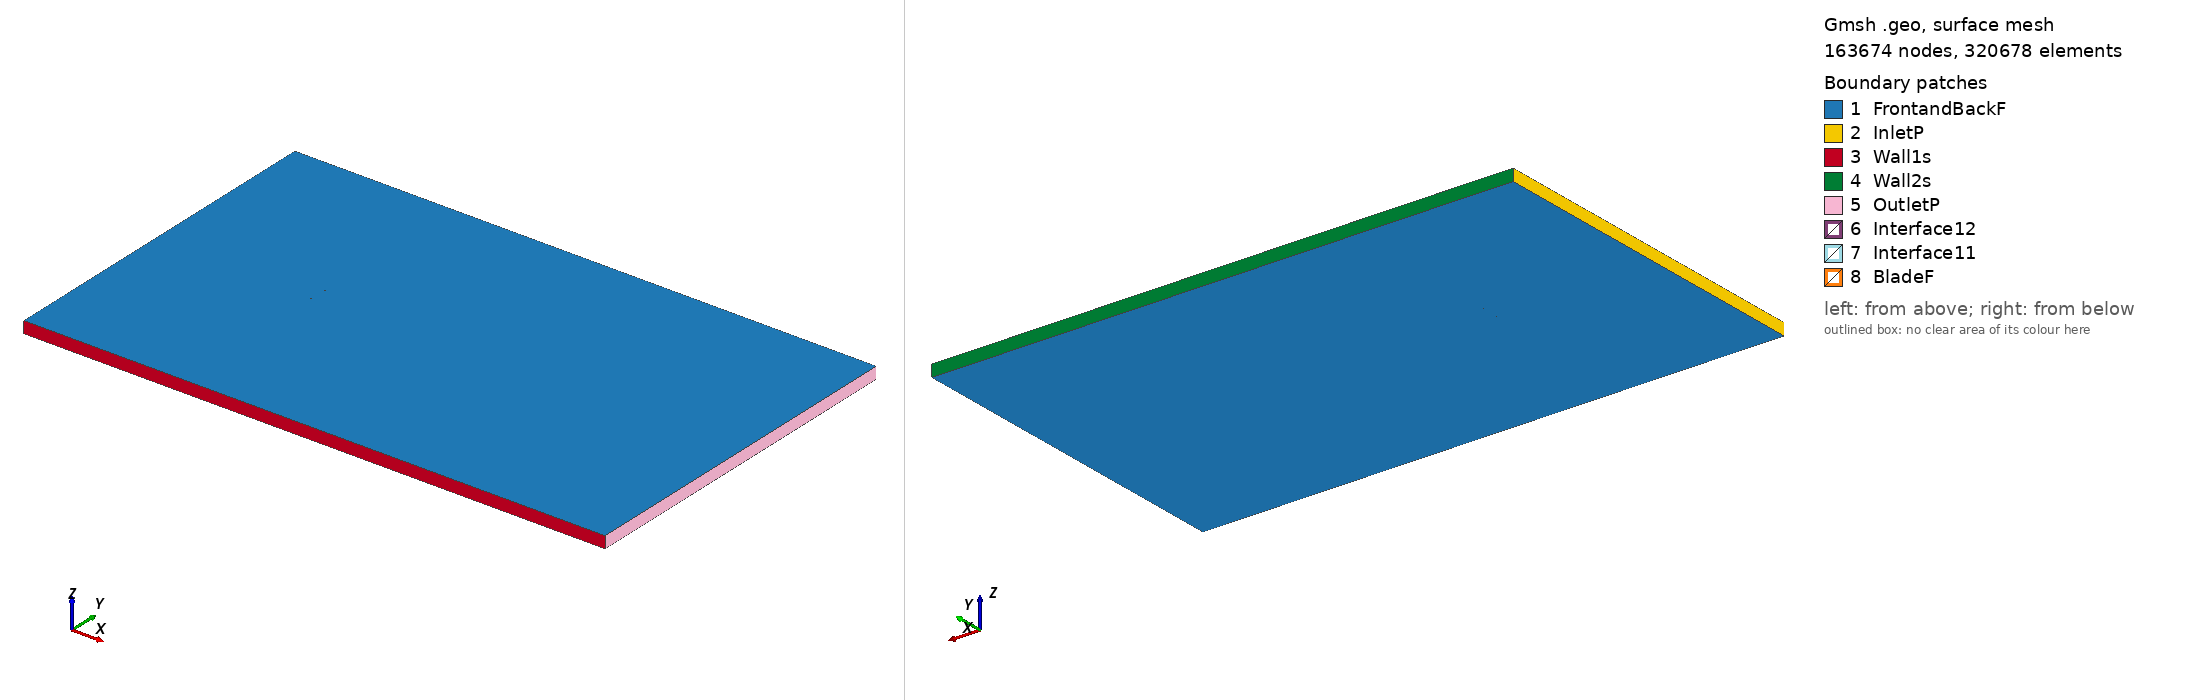

Gmsh geometry script, surface-meshed: 163674 nodes, 320678 surface elements. Boundary patches (legend numbers): 1 FrontandBackF, 2 InletP, 3 Wall1s, 4 Wall2s, 5 OutletP, 6 Interface12, 7 Interface11, 8 BladeF. Left view from above one corner, right view from below the opposite corner. Legend entries are the model's physical surfaces. The drawing asked Gmsh for element sizes between 1% and 20% of the model's largest extent; the script's own settings can give other sizes.

=== fxlv152_tsr_5.8202_aoa_-6.3993.geo (drawn) ===
SetFactory("OpenCASCADE");

Point(1) = {0.074450, 0.747948, 0, 1.0};
Point(2) = {0.072083, 0.747856, 0, 1.0};
Point(3) = {0.069334, 0.747834, 0, 1.0};
Point(4) = {0.066265, 0.747840, 0, 1.0};
Point(5) = {0.062989, 0.747887, 0, 1.0};
Point(6) = {0.059428, 0.747902, 0, 1.0};
Point(7) = {0.055621, 0.747984, 0, 1.0};
Point(8) = {0.051571, 0.748103, 0, 1.0};
Point(9) = {0.047315, 0.748263, 0, 1.0};
Point(10) = {0.042879, 0.748370, 0, 1.0};
Point(11) = {0.038269, 0.748586, 0, 1.0};
Point(12) = {0.033491, 0.748846, 0, 1.0};
Point(13) = {0.028600, 0.749030, 0, 1.0};
Point(14) = {0.023577, 0.749295, 0, 1.0};
Point(15) = {0.018472, 0.749550, 0, 1.0};
Point(16) = {0.013315, 0.749736, 0, 1.0};
Point(17) = {0.008118, 0.749917, 0, 1.0};
Point(18) = {0.002891, 0.750000, 0, 1.0};
Point(19) = {-0.002295, 0.749896, 0, 1.0};
Point(20) = {-0.007473, 0.749729, 0, 1.0};
Point(21) = {-0.012578, 0.749443, 0, 1.0};
Point(22) = {-0.017608, 0.749039, 0, 1.0};
Point(23) = {-0.022519, 0.748488, 0, 1.0};
Point(24) = {-0.027339, 0.747852, 0, 1.0};
Point(25) = {-0.031992, 0.747171, 0, 1.0};
Point(26) = {-0.036517, 0.746440, 0, 1.0};
Point(27) = {-0.040841, 0.745573, 0, 1.0};
Point(28) = {-0.044983, 0.744694, 0, 1.0};
Point(29) = {-0.048887, 0.743715, 0, 1.0};
Point(30) = {-0.052589, 0.742727, 0, 1.0};
Point(31) = {-0.056044, 0.741734, 0, 1.0};
Point(32) = {-0.059230, 0.740708, 0, 1.0};
Point(33) = {-0.062149, 0.739648, 0, 1.0};
Point(34) = {-0.064779, 0.738557, 0, 1.0};
Point(35) = {-0.067106, 0.737500, 0, 1.0};
Point(36) = {-0.069139, 0.736380, 0, 1.0};
Point(37) = {-0.070852, 0.735296, 0, 1.0};
Point(38) = {-0.072146, 0.734228, 0, 1.0};
Point(39) = {-0.073305, 0.733174, 0, 1.0};
Point(40) = {-0.074031, 0.732010, 0, 1.0};
Point(41) = {-0.074450, 0.731199, 0, 1.0};
Point(42) = {-0.074533, 0.730489, 0, 1.0};
Point(43) = {-0.074295, 0.729815, 0, 1.0};
Point(44) = {-0.073707, 0.729116, 0, 1.0};
Point(45) = {-0.072741, 0.728142, 0, 1.0};
Point(46) = {-0.071377, 0.727371, 0, 1.0};
Point(47) = {-0.069879, 0.726616, 0, 1.0};
Point(48) = {-0.067968, 0.725938, 0, 1.0};
Point(49) = {-0.065737, 0.725297, 0, 1.0};
Point(50) = {-0.063234, 0.724781, 0, 1.0};
Point(51) = {-0.060428, 0.724300, 0, 1.0};
Point(52) = {-0.057346, 0.723913, 0, 1.0};
Point(53) = {-0.054012, 0.723618, 0, 1.0};
Point(54) = {-0.050423, 0.723416, 0, 1.0};
Point(55) = {-0.046595, 0.723272, 0, 1.0};
Point(56) = {-0.042570, 0.723182, 0, 1.0};
Point(57) = {-0.038337, 0.723243, 0, 1.0};
Point(58) = {-0.033927, 0.723355, 0, 1.0};
Point(59) = {-0.029353, 0.723645, 0, 1.0};
Point(60) = {-0.024665, 0.724012, 0, 1.0};
Point(61) = {-0.019824, 0.724459, 0, 1.0};
Point(62) = {-0.014913, 0.725010, 0, 1.0};
Point(63) = {-0.009919, 0.725729, 0, 1.0};
Point(64) = {-0.004877, 0.726581, 0, 1.0};
Point(65) = {0.000210, 0.727566, 0, 1.0};
Point(66) = {0.005290, 0.728613, 0, 1.0};
Point(67) = {0.010369, 0.729852, 0, 1.0};
Point(68) = {0.015397, 0.731180, 0, 1.0};
Point(69) = {0.020383, 0.732504, 0, 1.0};
Point(70) = {0.025305, 0.733884, 0, 1.0};
Point(71) = {0.030145, 0.735254, 0, 1.0};
Point(72) = {0.034874, 0.736517, 0, 1.0};
Point(73) = {0.039475, 0.737829, 0, 1.0};
Point(74) = {0.043923, 0.739061, 0, 1.0};
Point(75) = {0.048225, 0.740148, 0, 1.0};
Point(76) = {0.052340, 0.741247, 0, 1.0};
Point(77) = {0.056263, 0.742260, 0, 1.0};
Point(78) = {0.059957, 0.743184, 0, 1.0};
Point(79) = {0.063426, 0.743987, 0, 1.0};
Point(80) = {0.066610, 0.744758, 0, 1.0};
Point(81) = {0.069602, 0.745444, 0, 1.0};
Point(82) = {0.072287, 0.746032, 0, 1.0};
Point(83) = {0.074615, 0.746477, 0, 1.0};
Point(84) = {-0.074450, -0.747948, 0, 1.0};
Point(85) = {-0.072083, -0.747856, 0, 1.0};
Point(86) = {-0.069334, -0.747834, 0, 1.0};
Point(87) = {-0.066265, -0.747840, 0, 1.0};
Point(88) = {-0.062989, -0.747887, 0, 1.0};
Point(89) = {-0.059428, -0.747902, 0, 1.0};
Point(90) = {-0.055621, -0.747984, 0, 1.0};
Point(91) = {-0.051571, -0.748103, 0, 1.0};
Point(92) = {-0.047315, -0.748263, 0, 1.0};
Point(93) = {-0.042879, -0.748370, 0, 1.0};
Point(94) = {-0.038269, -0.748586, 0, 1.0};
Point(95) = {-0.033491, -0.748846, 0, 1.0};
Point(96) = {-0.028600, -0.749030, 0, 1.0};
Point(97) = {-0.023577, -0.749295, 0, 1.0};
Point(98) = {-0.018472, -0.749550, 0, 1.0};
Point(99) = {-0.013315, -0.749736, 0, 1.0};
Point(100) = {-0.008118, -0.749917, 0, 1.0};
Point(101) = {-0.002891, -0.750000, 0, 1.0};
Point(102) = {0.002295, -0.749896, 0, 1.0};
Point(103) = {0.007473, -0.749729, 0, 1.0};
Point(104) = {0.012578, -0.749443, 0, 1.0};
Point(105) = {0.017608, -0.749039, 0, 1.0};
Point(106) = {0.022519, -0.748488, 0, 1.0};
Point(107) = {0.027339, -0.747852, 0, 1.0};
Point(108) = {0.031992, -0.747171, 0, 1.0};
Point(109) = {0.036517, -0.746440, 0, 1.0};
Point(110) = {0.040841, -0.745573, 0, 1.0};
Point(111) = {0.044983, -0.744694, 0, 1.0};
Point(112) = {0.048887, -0.743715, 0, 1.0};
Point(113) = {0.052589, -0.742727, 0, 1.0};
Point(114) = {0.056044, -0.741734, 0, 1.0};
Point(115) = {0.059230, -0.740708, 0, 1.0};
Point(116) = {0.062149, -0.739648, 0, 1.0};
Point(117) = {0.064779, -0.738557, 0, 1.0};
Point(118) = {0.067106, -0.737500, 0, 1.0};
Point(119) = {0.069139, -0.736380, 0, 1.0};
Point(120) = {0.070852, -0.735296, 0, 1.0};
Point(121) = {0.072146, -0.734228, 0, 1.0};
Point(122) = {0.073305, -0.733174, 0, 1.0};
Point(123) = {0.074031, -0.732010, 0, 1.0};
Point(124) = {0.074450, -0.731199, 0, 1.0};
Point(125) = {0.074533, -0.730489, 0, 1.0};
Point(126) = {0.074295, -0.729815, 0, 1.0};
Point(127) = {0.073707, -0.729116, 0, 1.0};
Point(128) = {0.072741, -0.728142, 0, 1.0};
Point(129) = {0.071377, -0.727371, 0, 1.0};
Point(130) = {0.069879, -0.726616, 0, 1.0};
Point(131) = {0.067968, -0.725938, 0, 1.0};
Point(132) = {0.065737, -0.725297, 0, 1.0};
Point(133) = {0.063234, -0.724781, 0, 1.0};
Point(134) = {0.060428, -0.724300, 0, 1.0};
Point(135) = {0.057346, -0.723913, 0, 1.0};
Point(136) = {0.054012, -0.723618, 0, 1.0};
Point(137) = {0.050423, -0.723416, 0, 1.0};
Point(138) = {0.046595, -0.723272, 0, 1.0};
Point(139) = {0.042570, -0.723182, 0, 1.0};
Point(140) = {0.038337, -0.723243, 0, 1.0};
Point(141) = {0.033927, -0.723355, 0, 1.0};
Point(142) = {0.029353, -0.723645, 0, 1.0};
Point(143) = {0.024665, -0.724012, 0, 1.0};
Point(144) = {0.019824, -0.724459, 0, 1.0};
Point(145) = {0.014913, -0.725010, 0, 1.0};
Point(146) = {0.009919, -0.725729, 0, 1.0};
Point(147) = {0.004877, -0.726581, 0, 1.0};
Point(148) = {-0.000210, -0.727566, 0, 1.0};
Point(149) = {-0.005290, -0.728613, 0, 1.0};
Point(150) = {-0.010369, -0.729852, 0, 1.0};
Point(151) = {-0.015397, -0.731180, 0, 1.0};
Point(152) = {-0.020383, -0.732504, 0, 1.0};
Point(153) = {-0.025305, -0.733884, 0, 1.0};
Point(154) = {-0.030145, -0.735254, 0, 1.0};
Point(155) = {-0.034874, -0.736517, 0, 1.0};
Point(156) = {-0.039475, -0.737829, 0, 1.0};
Point(157) = {-0.043923, -0.739061, 0, 1.0};
Point(158) = {-0.048225, -0.740148, 0, 1.0};
Point(159) = {-0.052340, -0.741247, 0, 1.0};
Point(160) = {-0.056263, -0.742260, 0, 1.0};
Point(161) = {-0.059957, -0.743184, 0, 1.0};
Point(162) = {-0.063426, -0.743987, 0, 1.0};
Point(163) = {-0.066610, -0.744758, 0, 1.0};
Point(164) = {-0.069602, -0.745444, 0, 1.0};
Point(165) = {-0.072287, -0.746032, 0, 1.0};
Point(166) = {-0.074615, -0.746477, 0, 1.0};

// Lines: first blade (splines 1-4)
Spline(1) = {1:26};
Spline(2) = {26:58};
Spline(3) = {58:83};
Spline(4) = {83,1};

// Lines: second blade (splines 5-8)
Spline(5) = {84:109};
Spline(6) = {109:141};
Spline(7) = {141:166};
Spline(8) = {166,84};

// Outer domain (points 20001-4 and lines)
Point(167) = {-13.50000000, -15.00000000, 0, 1.0};
Point(168) = {-13.50000000, 15.00000000, 0, 1.0};
Point(169) = {36.00000000, 15.00000000, 0, 1.0};
Point(170) = {36.00000000, -15.00000000, 0, 1.0};
Line(11) = {167, 168};
Line(12) = {168, 169};
Line(13) = {169, 170};
Line(14) = {167, 170};

// Interface (between moving and stationary domain) (circles)
Circle(9) = {0, 0, 0, 0.80000000, 0, 2*Pi};
Circle(10) = {0, 0, 0, 0.80000000, 0, 2*Pi};

// Loops collect Lines/Splines/etc (blade1, blade2, domain, first circle)
Line Loop(1) = {1:4};
Line Loop(2) = {5:8};
Line Loop(3) = {11,12,13,-14};
Line Loop(4) = {9};

// BooleanDifference cuts out the circle/interface from the domain
Plane Surface(1) = {3};
Plane Surface(2) = {4};
BooleanDifference{ Surface{1}; Delete;}{ Surface{2}; Delete;}

// This one cuts out the blades from the inner circle/interface
Line Loop(6) = {10};
Plane Surface(5) = {6};
Plane Surface(6) = {1};
Plane Surface(7) = {2};
BooleanDifference{ Surface{5}; Delete;}{ Surface{6,7}; Delete;}

// extrude to 3rd dimension
Extrude {0, 0, 1} {Surface{1}; Surface{5}; Layers{1}; Recombine;}

// Physical Surfaces are the named boundaries (patches)
Physical Surface("Interface11") = {12};
Physical Surface("Interface12") = {10};

// sides of domain
Physical Surface("InletP") = {6};
Physical Surface("OutletP") = {9};

// top and bottom of domain
Physical Surface("Wall1s") = {7};
Physical Surface("Wall2s") = {8};

// Check FrontandBackF by ensuring there is nothing in the 3rd dimension
Physical Surface("FrontandBackF") = {1,11,5,21};
Physical Surface("BladeF") = {13:20};
Physical Volume("Turbine") = {2};
Physical Volume("Farfield") = {1};

// settings for airfoil boundary layer
Field[1] = BoundaryLayer;
Field[1].EdgesList = {1:8};
Field[1].hwall_n = 1e-3;
Field[1].thickness = 1.5e-2;
Field[1].ratio = 1.05;
Field[1].Quads = 1;
BoundaryLayer Field = 1;

// control points for mesh (blade and interface)
// floor((arc length / 1.5mm)/ 6) -> Transfinite Line
Transfinite Line {1,2,3,5,6,7} = 34 Using Progression 1;
Transfinite Line {4,8} = 2 Using Progression 1;
Transfinite Line {9, 15} = 800 Using Progression 1;

// For more information on gmsh syntax, visit http://gmsh.info/doc/texinfo/gmsh.html
